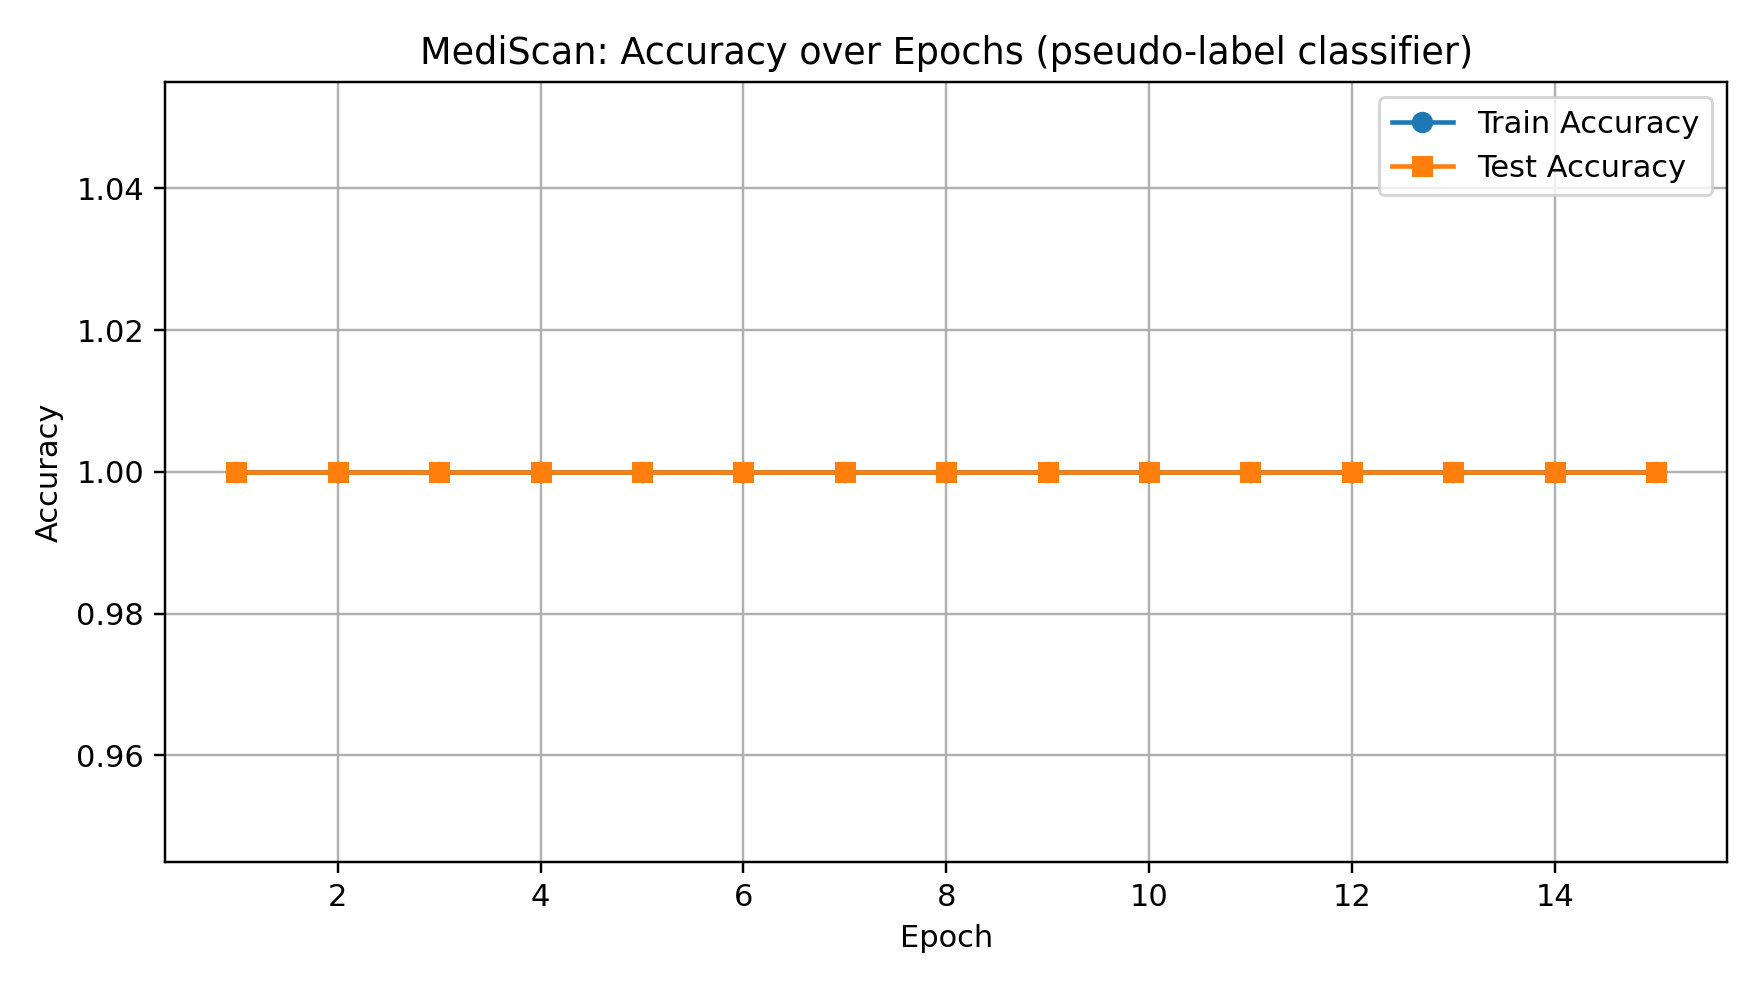

Data behind this chart, as committed beside it:
epoch, train_accuracy, test_accuracy
1, 1.0, 1.0
2, 1.0, 1.0
3, 1.0, 1.0
4, 1.0, 1.0
5, 1.0, 1.0
6, 1.0, 1.0
7, 1.0, 1.0
8, 1.0, 1.0
9, 1.0, 1.0
10, 1.0, 1.0
11, 1.0, 1.0
12, 1.0, 1.0
13, 1.0, 1.0
14, 1.0, 1.0
15, 1.0, 1.0
